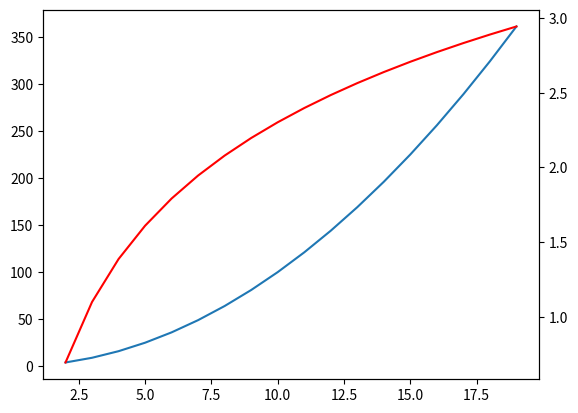

Reproduce this figure in Python.
import matplotlib.pyplot as plt
import numpy as np
x=np.arange(2,20)
y1=x*x
y2=np.log(x)
plt.plot(x,y1)
plt.twinx()
plt.plot(x,y2,color='r')

